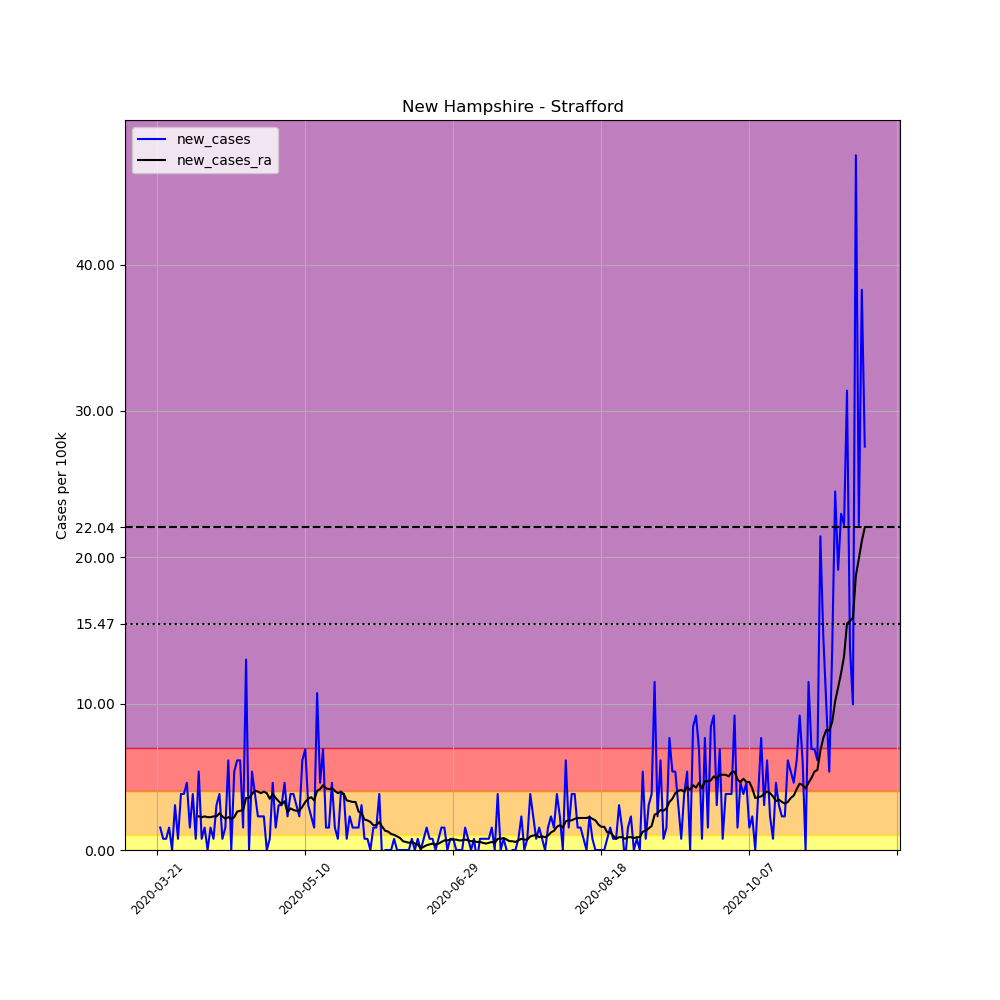

The file beside this chart, header and first rows:
, date, county, state, fips, cases, deaths, COUNTY, STNAME, CTYNAME, POPESTIMATE2019, per_100k, new_cases, new_cases_ra
239740, 2020-03-21, Strafford, New Hampshire, 33017, 1, 0, 17, New Hampshire, Strafford, 130633, 0.7655, , 
239741, 2020-03-22, Strafford, New Hampshire, 33017, 3, 0, 17, New Hampshire, Strafford, 130633, 2.297, 1.531, 
239742, 2020-03-23, Strafford, New Hampshire, 33017, 4, 0, 17, New Hampshire, Strafford, 130633, 3.062, 0.7655, 
239743, 2020-03-24, Strafford, New Hampshire, 33017, 5, 0, 17, New Hampshire, Strafford, 130633, 3.828, 0.7655, 
239744, 2020-03-25, Strafford, New Hampshire, 33017, 7, 0, 17, New Hampshire, Strafford, 130633, 5.359, 1.531, 
239745, 2020-03-26, Strafford, New Hampshire, 33017, 7, 0, 17, New Hampshire, Strafford, 130633, 5.359, 0.0, 
239746, 2020-03-27, Strafford, New Hampshire, 33017, 11, 0, 17, New Hampshire, Strafford, 130633, 8.421, 3.062, 
239747, 2020-03-28, Strafford, New Hampshire, 33017, 12, 0, 17, New Hampshire, Strafford, 130633, 9.186, 0.7655, 
239748, 2020-03-29, Strafford, New Hampshire, 33017, 17, 0, 17, New Hampshire, Strafford, 130633, 13.01, 3.828, 
239749, 2020-03-30, Strafford, New Hampshire, 33017, 22, 0, 17, New Hampshire, Strafford, 130633, 16.84, 3.828, 
239750, 2020-03-31, Strafford, New Hampshire, 33017, 28, 0, 17, New Hampshire, Strafford, 130633, 21.43, 4.593, 
239751, 2020-04-01, Strafford, New Hampshire, 33017, 30, 0, 17, New Hampshire, Strafford, 130633, 22.97, 1.531, 
239752, 2020-04-02, Strafford, New Hampshire, 33017, 35, 0, 17, New Hampshire, Strafford, 130633, 26.79, 3.828, 
239753, 2020-04-03, Strafford, New Hampshire, 33017, 36, 0, 17, New Hampshire, Strafford, 130633, 27.56, 0.7655, 
239754, 2020-04-04, Strafford, New Hampshire, 33017, 43, 0, 17, New Hampshire, Strafford, 130633, 32.92, 5.359, 2.297
239755, 2020-04-05, Strafford, New Hampshire, 33017, 44, 0, 17, New Hampshire, Strafford, 130633, 33.68, 0.7655, 2.242
239756, 2020-04-06, Strafford, New Hampshire, 33017, 46, 0, 17, New Hampshire, Strafford, 130633, 35.21, 1.531, 2.297
239757, 2020-04-07, Strafford, New Hampshire, 33017, 46, 0, 17, New Hampshire, Strafford, 130633, 35.21, 0.0, 2.242
239758, 2020-04-08, Strafford, New Hampshire, 33017, 48, 0, 17, New Hampshire, Strafford, 130633, 36.74, 1.531, 2.242
239759, 2020-04-09, Strafford, New Hampshire, 33017, 49, 0, 17, New Hampshire, Strafford, 130633, 37.51, 0.7655, 2.297
239760, 2020-04-10, Strafford, New Hampshire, 33017, 53, 0, 17, New Hampshire, Strafford, 130633, 40.57, 3.062, 2.297
239761, 2020-04-11, Strafford, New Hampshire, 33017, 58, 0, 17, New Hampshire, Strafford, 130633, 44.4, 3.828, 2.515
239762, 2020-04-12, Strafford, New Hampshire, 33017, 59, 0, 17, New Hampshire, Strafford, 130633, 45.16, 0.7655, 2.297
239763, 2020-04-13, Strafford, New Hampshire, 33017, 61, 0, 17, New Hampshire, Strafford, 130633, 46.7, 1.531, 2.132
239764, 2020-04-14, Strafford, New Hampshire, 33017, 69, 0, 17, New Hampshire, Strafford, 130633, 52.82, 6.124, 2.242
239765, 2020-04-15, Strafford, New Hampshire, 33017, 69, 0, 17, New Hampshire, Strafford, 130633, 52.82, 0.0, 2.132
239766, 2020-04-16, Strafford, New Hampshire, 33017, 76, 0, 17, New Hampshire, Strafford, 130633, 58.18, 5.359, 2.242
239767, 2020-04-17, Strafford, New Hampshire, 33017, 84, 0, 17, New Hampshire, Strafford, 130633, 64.3, 6.124, 2.625
239768, 2020-04-18, Strafford, New Hampshire, 33017, 92, 0, 17, New Hampshire, Strafford, 130633, 70.43, 6.124, 2.679
239769, 2020-04-19, Strafford, New Hampshire, 33017, 94, 0, 17, New Hampshire, Strafford, 130633, 71.96, 1.531, 2.734
239770, 2020-04-20, Strafford, New Hampshire, 33017, 111, 0, 17, New Hampshire, Strafford, 130633, 84.97, 13.01, 3.554
239771, 2020-04-21, Strafford, New Hampshire, 33017, 111, 0, 17, New Hampshire, Strafford, 130633, 84.97, 0.0, 3.554
239772, 2020-04-22, Strafford, New Hampshire, 33017, 118, 1, 17, New Hampshire, Strafford, 130633, 90.33, 5.359, 3.828
239773, 2020-04-23, Strafford, New Hampshire, 33017, 123, 2, 17, New Hampshire, Strafford, 130633, 94.16, 3.828, 4.046
239774, 2020-04-24, Strafford, New Hampshire, 33017, 126, 3, 17, New Hampshire, Strafford, 130633, 96.45, 2.297, 3.992
239775, 2020-04-25, Strafford, New Hampshire, 33017, 129, 7, 17, New Hampshire, Strafford, 130633, 98.75, 2.297, 3.882
239776, 2020-04-26, Strafford, New Hampshire, 33017, 132, 7, 17, New Hampshire, Strafford, 130633, 101, 2.297, 3.992
239777, 2020-04-27, Strafford, New Hampshire, 33017, 132, 7, 17, New Hampshire, Strafford, 130633, 101, 0.0, 3.882
239778, 2020-04-28, Strafford, New Hampshire, 33017, 133, 7, 17, New Hampshire, Strafford, 130633, 101.8, 0.7655, 3.499
239779, 2020-04-29, Strafford, New Hampshire, 33017, 139, 8, 17, New Hampshire, Strafford, 130633, 106.4, 4.593, 3.828
239780, 2020-04-30, Strafford, New Hampshire, 33017, 141, 9, 17, New Hampshire, Strafford, 130633, 107.9, 1.531, 3.554
239781, 2020-05-01, Strafford, New Hampshire, 33017, 145, 9, 17, New Hampshire, Strafford, 130633, 111, 3.062, 3.335
239782, 2020-05-02, Strafford, New Hampshire, 33017, 149, 9, 17, New Hampshire, Strafford, 130633, 114.1, 3.062, 3.117
239783, 2020-05-03, Strafford, New Hampshire, 33017, 155, 9, 17, New Hampshire, Strafford, 130633, 118.7, 4.593, 3.335
239784, 2020-05-04, Strafford, New Hampshire, 33017, 158, 9, 17, New Hampshire, Strafford, 130633, 120.9, 2.297, 2.57
239785, 2020-05-05, Strafford, New Hampshire, 33017, 163, 10, 17, New Hampshire, Strafford, 130633, 124.8, 3.828, 2.843
239786, 2020-05-06, Strafford, New Hampshire, 33017, 168, 10, 17, New Hampshire, Strafford, 130633, 128.6, 3.828, 2.734
239787, 2020-05-07, Strafford, New Hampshire, 33017, 172, 11, 17, New Hampshire, Strafford, 130633, 131.7, 3.062, 2.679
239788, 2020-05-08, Strafford, New Hampshire, 33017, 175, 11, 17, New Hampshire, Strafford, 130633, 134, 2.297, 2.679
239789, 2020-05-09, Strafford, New Hampshire, 33017, 183, 11, 17, New Hampshire, Strafford, 130633, 140.1, 6.124, 2.953
239790, 2020-05-10, Strafford, New Hampshire, 33017, 192, 11, 17, New Hampshire, Strafford, 130633, 147, 6.89, 3.281
239791, 2020-05-11, Strafford, New Hampshire, 33017, 196, 11, 17, New Hampshire, Strafford, 130633, 150, 3.062, 3.499
239792, 2020-05-12, Strafford, New Hampshire, 33017, 199, 11, 17, New Hampshire, Strafford, 130633, 152.3, 2.297, 3.609
239793, 2020-05-13, Strafford, New Hampshire, 33017, 201, 11, 17, New Hampshire, Strafford, 130633, 153.9, 1.531, 3.39
239794, 2020-05-14, Strafford, New Hampshire, 33017, 215, 11, 17, New Hampshire, Strafford, 130633, 164.6, 10.72, 4.046
239795, 2020-05-15, Strafford, New Hampshire, 33017, 221, 11, 17, New Hampshire, Strafford, 130633, 169.2, 4.593, 4.156
239796, 2020-05-16, Strafford, New Hampshire, 33017, 230, 12, 17, New Hampshire, Strafford, 130633, 176.1, 6.89, 4.429
239797, 2020-05-17, Strafford, New Hampshire, 33017, 232, 12, 17, New Hampshire, Strafford, 130633, 177.6, 1.531, 4.21
239798, 2020-05-18, Strafford, New Hampshire, 33017, 234, 12, 17, New Hampshire, Strafford, 130633, 179.1, 1.531, 4.156
239799, 2020-05-19, Strafford, New Hampshire, 33017, 240, 12, 17, New Hampshire, Strafford, 130633, 183.7, 4.593, 4.21
... 180 more rows
